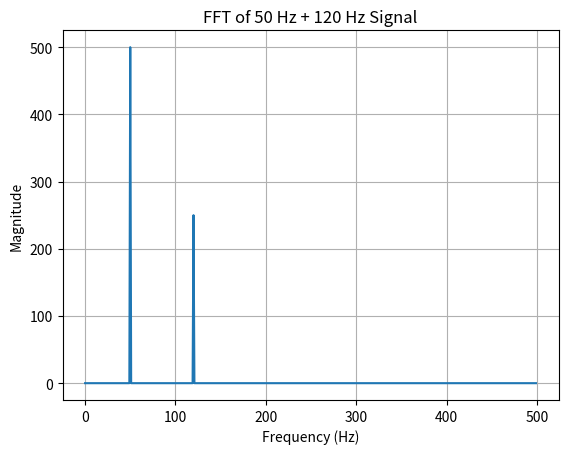

This figure's Python source:
import numpy as np
import matplotlib.pyplot as plt

# Sampling settings
fs = 1000
duration = 1

# Time samples
t = np.arange(0, duration, 1 / fs)

# Two-frequency signal
x = np.sin(2 * np.pi * 50 * t) + 0.5 * np.sin(2 * np.pi * 120 * t)

# FFT
X = np.fft.fft(x)

# Frequency axis
freq = np.fft.fftfreq(len(x), 1 / fs)

# Keep only positive frequencies
positive = freq >= 0

# Plot magnitude spectrum
plt.plot(freq[positive], np.abs(X[positive]))

plt.xlabel("Frequency (Hz)")
plt.ylabel("Magnitude")
plt.title("FFT of 50 Hz + 120 Hz Signal")
plt.grid()
plt.show()
